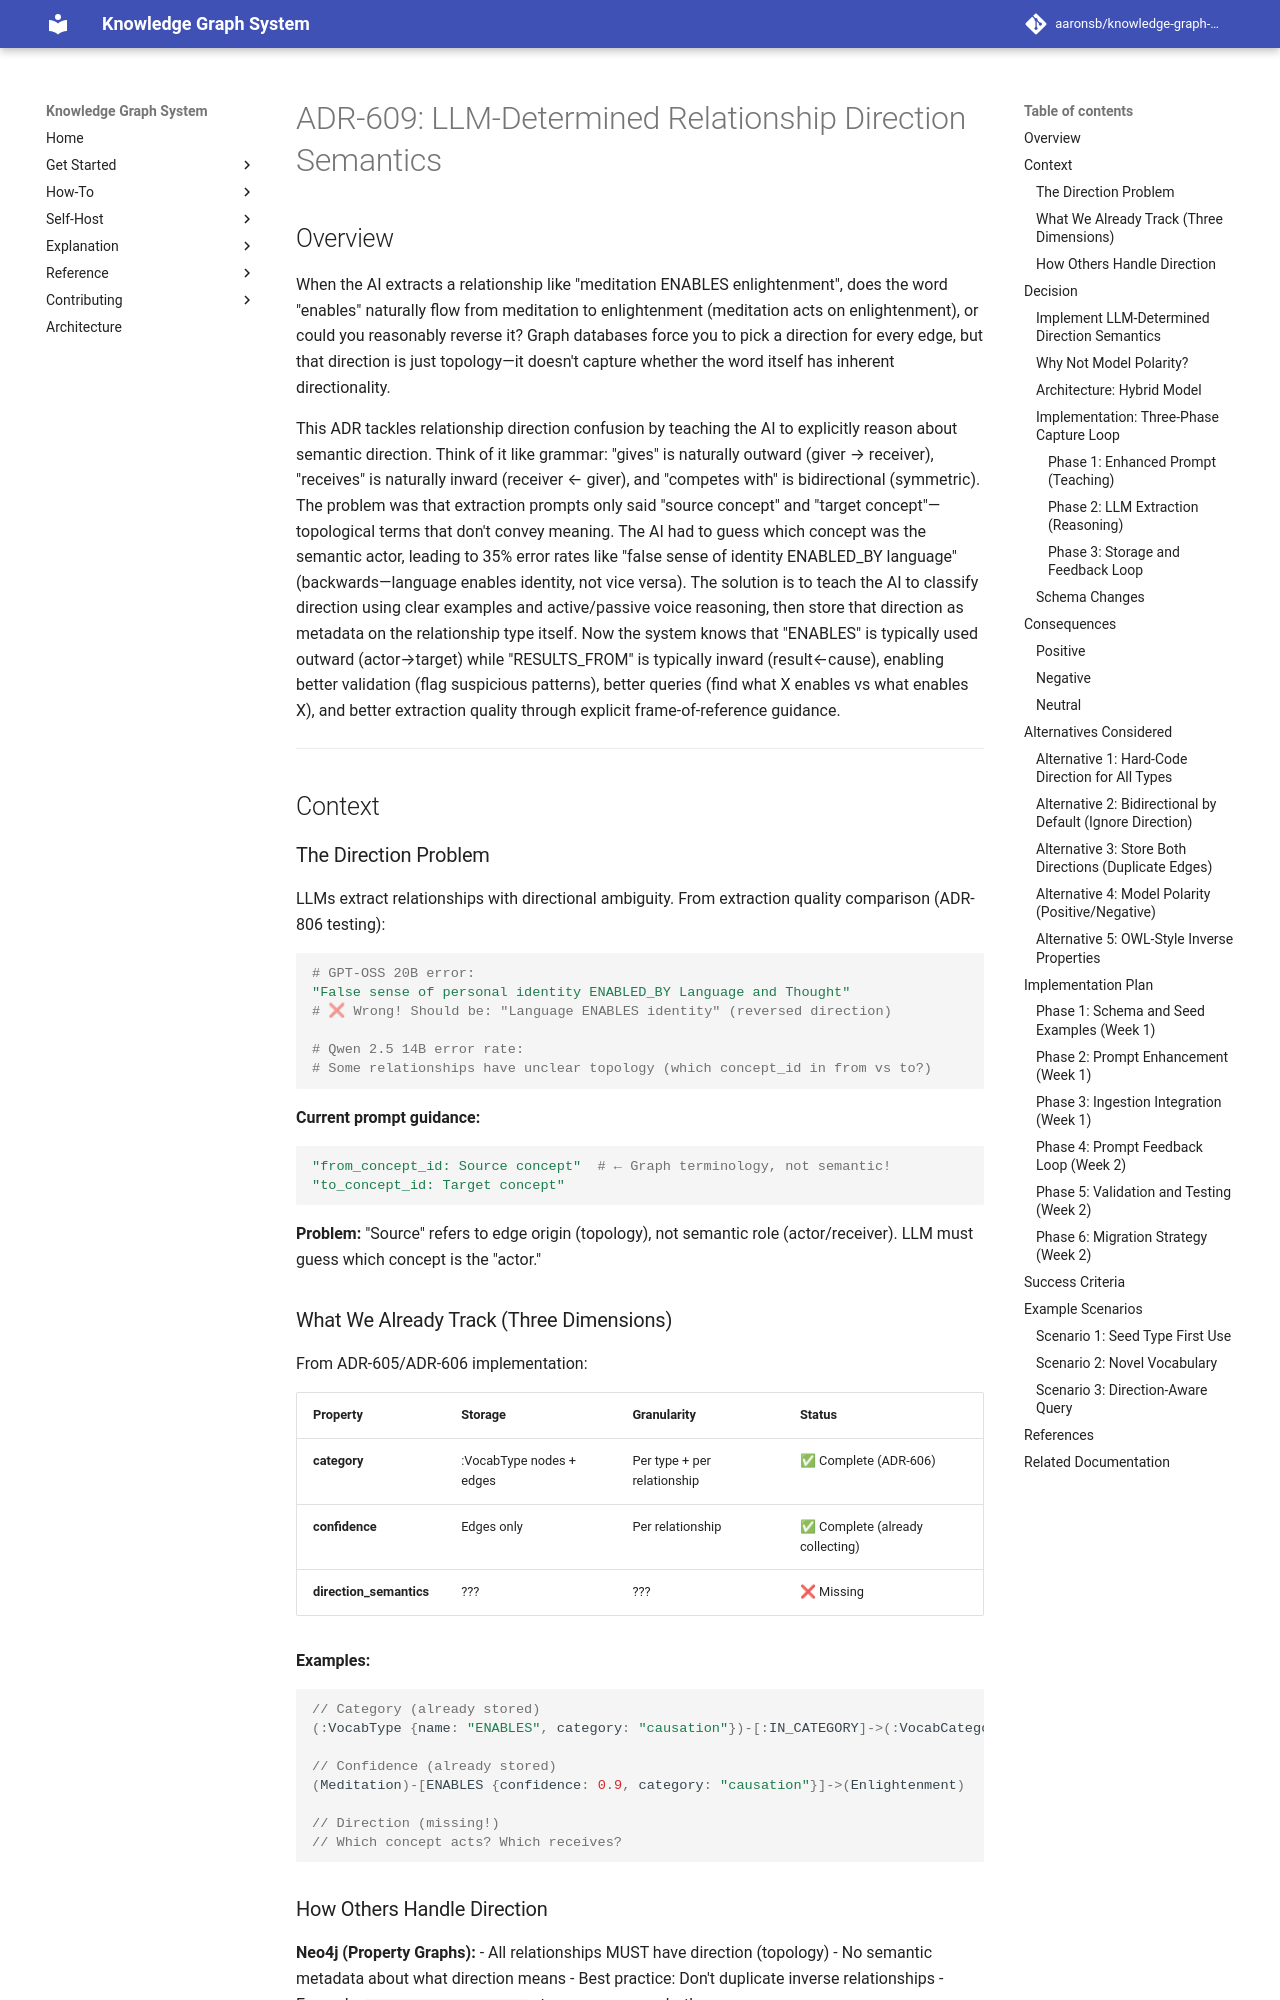

repository: aaronsb/knowledge-graph-system · page: architecture/vocabulary-relationships/ADR-609-llm-determined-relationship-direction/index.html · generator: mkdocs

---
status: Proposed
date: 2025-10-27
deciders:
  - System Architects
related:
  - ADR-605
  - ADR-606
  - ADR-600
  - ADR-601
---

# ADR-609: LLM-Determined Relationship Direction Semantics

## Overview

When the AI extracts a relationship like "meditation ENABLES enlightenment", does the word "enables" naturally flow from meditation to enlightenment (meditation acts on enlightenment), or could you reasonably reverse it? Graph databases force you to pick a direction for every edge, but that direction is just topology—it doesn't capture whether the word itself has inherent directionality.

This ADR tackles relationship direction confusion by teaching the AI to explicitly reason about semantic direction. Think of it like grammar: "gives" is naturally outward (giver → receiver), "receives" is naturally inward (receiver ← giver), and "competes with" is bidirectional (symmetric). The problem was that extraction prompts only said "source concept" and "target concept"—topological terms that don't convey meaning. The AI had to guess which concept was the semantic actor, leading to 35% error rates like "false sense of identity ENABLED_BY language" (backwards—language enables identity, not vice versa). The solution is to teach the AI to classify direction using clear examples and active/passive voice reasoning, then store that direction as metadata on the relationship type itself. Now the system knows that "ENABLES" is typically used outward (actor→target) while "RESULTS_FROM" is typically inward (result←cause), enabling better validation (flag suspicious patterns), better queries (find what X enables vs what enables X), and better extraction quality through explicit frame-of-reference guidance.

---

## Context

### The Direction Problem

LLMs extract relationships with directional ambiguity. From extraction quality comparison (ADR-806 testing):

```python
# GPT-OSS 20B error:
"False sense of personal identity ENABLED_BY Language and Thought"
# ❌ Wrong! Should be: "Language ENABLES identity" (reversed direction)

# Qwen 2.5 14B error rate:
# Some relationships have unclear topology (which concept_id in from vs to?)
```

**Current prompt guidance:**
```python
"from_concept_id: Source concept"  # ← Graph terminology, not semantic!
"to_concept_id: Target concept"
```

**Problem:** "Source" refers to edge origin (topology), not semantic role (actor/receiver). LLM must guess which concept is the "actor."
